Run: headless pygame with SDL's dummy video driver; simulated clock (each Clock.tick advances the game by its frame time, no real sleeping); random seed 0; keys injected as events and as key.get_pressed() state; mouse plan: one left click at the window centre at the start of phase 2, then a move to the lower-right quarter at the start of phase 3.
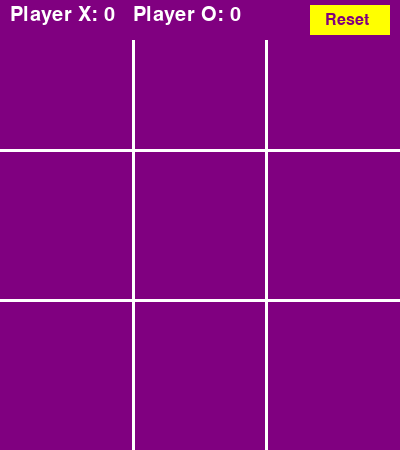
Frame 1 of 4 · flips 1–60 · no input
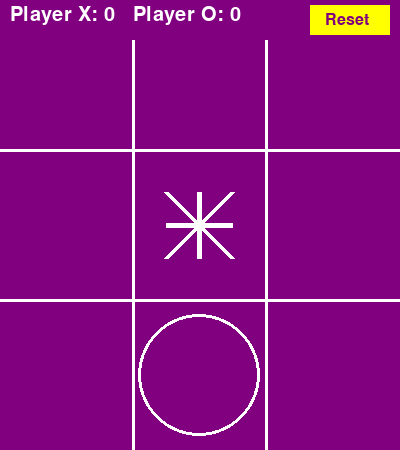
Frame 2 of 4 · flips 61–180 · clicked the window centre · tapped SPACE, RETURN · held RIGHT (→), D
Frame 3 of 4 · flips 181–300 · moved the mouse to the lower-right quarter · held DOWN (↓), S · screen unchanged from frame 2, image omitted
Frame 4 of 4 · flips 301–420 · held LEFT (←), A, UP (↑), W · screen unchanged from frame 3, image omitted

The pygame program that drew these frames:

import pygame
import sys
from collections import deque
import random

# Define colors
WHITE = (255, 255, 255)
PURPLE = (128, 0, 128)
YELLOW = (255, 255, 0)

# Initialize pygame
pygame.init()

# Set up the game window
WINDOW_SIZE = (400, 450)
screen = pygame.display.set_mode(WINDOW_SIZE)
pygame.display.set_caption("Tic Tac Toe")
BOARD_SIZE = 3
board = [["" for _ in range(BOARD_SIZE)] for _ in range(BOARD_SIZE)]

score_font = pygame.font.Font(None, 30)
reset_font = pygame.font.Font(None, 24)

# Variable to keep track of the current player's turn
turn = "X"
score_X = 0
score_O = 0

def draw_score_panel():
    score_panel_rect = pygame.Rect(0, 0, WINDOW_SIZE[0], 40)
    pygame.draw.rect(screen, PURPLE, score_panel_rect)

    score_text = score_font.render(f"Player X: {score_X}   Player O: {score_O}", True, WHITE)
    screen.blit(score_text, (10, 5))

    reset_button_rect = pygame.Rect(WINDOW_SIZE[0] - 90, 5, 80, 30)
    pygame.draw.rect(screen, YELLOW, reset_button_rect)
    reset_text = reset_font.render("Reset", True, PURPLE)
    screen.blit(reset_text, (WINDOW_SIZE[0] - 75, 12))

def draw_board():
    screen.fill(PURPLE)
    draw_grid()

    for row in range(BOARD_SIZE):
        for col in range(BOARD_SIZE):
            if board[row][col] == "X":
                draw_star(col * WINDOW_SIZE[0] // BOARD_SIZE, row * WINDOW_SIZE[1] // BOARD_SIZE)
            elif board[row][col] == "O":
                draw_o(col * WINDOW_SIZE[0] // BOARD_SIZE, row * WINDOW_SIZE[1] // BOARD_SIZE)

def draw_grid():
    for i in range(1, BOARD_SIZE):
        pygame.draw.line(screen, WHITE, (i * WINDOW_SIZE[0] // BOARD_SIZE, 0), (i * WINDOW_SIZE[0] // BOARD_SIZE, WINDOW_SIZE[1]), 3)
        pygame.draw.line(screen, WHITE, (0, i * WINDOW_SIZE[1] // BOARD_SIZE), (WINDOW_SIZE[0], i * WINDOW_SIZE[1] // BOARD_SIZE), 3)

def draw_star(x, y):
    x_center = x + WINDOW_SIZE[0] // (2 * BOARD_SIZE)
    y_center = y + WINDOW_SIZE[1] // (2 * BOARD_SIZE)
    radius = WINDOW_SIZE[0] // (4 * BOARD_SIZE)

    pygame.draw.line(screen, WHITE, (x_center - radius, y_center), (x_center + radius, y_center), 5)
    pygame.draw.line(screen, WHITE, (x_center, y_center - radius), (x_center, y_center + radius), 5)
    pygame.draw.line(screen, WHITE, (x_center - radius, y_center - radius), (x_center + radius, y_center + radius), 5)
    pygame.draw.line(screen, WHITE, (x_center - radius, y_center + radius), (x_center + radius, y_center - radius), 5)

def draw_o(x, y):
    radius = WINDOW_SIZE[0] // (2 * BOARD_SIZE) - 5
    center_x = x + WINDOW_SIZE[0] // (2 * BOARD_SIZE)
    center_y = y + WINDOW_SIZE[1] // (2 * BOARD_SIZE)
    pygame.draw.circle(screen, WHITE, (center_x, center_y), radius, 3)

def check_win(board, player):
    for i in range(BOARD_SIZE):
        if all(board[i][j] == player for j in range(BOARD_SIZE)):
            return True
        if all(board[j][i] == player for j in range(BOARD_SIZE)):
            return True
    if all(board[i][i] == player for i in range(BOARD_SIZE)):
        return True
    if all(board[i][BOARD_SIZE - 1 - i] == player for i in range(BOARD_SIZE)):
        return True
    return False

def check_tie(board):
    return all(board[i][j] != "" for i in range(BOARD_SIZE) for j in range(BOARD_SIZE))

def reset_game():
    global board, turn
    board = [["" for _ in range(BOARD_SIZE)] for _ in range(BOARD_SIZE)]
    turn = "X"
    draw_board()
    draw_score_panel()
    pygame.display.flip()

def find_next_empty_space_bfs(board, x, y):
    visited = [[False for _ in range(BOARD_SIZE)] for _ in range(BOARD_SIZE)]
    queue = deque([(x, y)])

    while queue:
        cx, cy = queue.popleft()
        if board[cx][cy] == "":
            return (cx, cy)

        for dx, dy in [(1, 0), (-1, 0), (0, 1), (0, -1)]:
            nx, ny = cx + dx, cy + dy
            if 0 <= nx < BOARD_SIZE and 0 <= ny < BOARD_SIZE and not visited[nx][ny]:
                visited[nx][ny] = True
                queue.append((nx, ny))

def main():
    global turn, score_X, score_O
    computer_turn = False

    while True:
        for event in pygame.event.get():
            if event.type == pygame.QUIT:
                pygame.quit()
                sys.exit()

            if event.type == pygame.MOUSEBUTTONDOWN and event.button == 1:
                x, y = event.pos
                col = x // (WINDOW_SIZE[0] // BOARD_SIZE)
                row = y // (WINDOW_SIZE[1] // BOARD_SIZE)

                if board[row][col] == "" and turn == "X" and not computer_turn:
                    board[row][col] = "X"

                    if check_win(board, "X"):
                        score_X += 1
                        winner_text = score_font.render("Player X wins!", True, WHITE)
                        screen.blit(winner_text, (40, WINDOW_SIZE[1] // 2))
                        pygame.display.flip()
                        pygame.time.wait(2000)
                        reset_game()
                    elif check_tie(board):
                        tie_text = score_font.render("It's a tie!", True, WHITE)
                        screen.blit(tie_text, (120, WINDOW_SIZE[1] // 2))
                        pygame.display.flip()
                        pygame.time.wait(2000)
                        reset_game()
                    else:
                        turn = "O"
                        computer_turn = True

        if computer_turn and turn == "O":
                x, y = find_next_empty_space_bfs(board, row, col)
                if (x, y) is not None:
                    row, col = x, y
                    board[row][col] = "O"

                    if check_win(board, "O"):
                        score_O += 1
                        winner_text = score_font.render("Player O wins!", True, WHITE)
                        screen.blit(winner_text, (40, WINDOW_SIZE[1] // 2))
                        pygame.display.flip()
                        pygame.time.wait(2000)
                        reset_game()
                    elif check_tie(board):
                        tie_text = score_font.render("It's a tie!", True, WHITE)
                        screen.blit(tie_text, (120, WINDOW_SIZE[1] // 2))
                        pygame.display.flip()
                        pygame.time.wait(2000)
                        reset_game()
                    else:
                        turn = "X"
                        computer_turn = False

        draw_board()
        draw_score_panel()
        pygame.display.flip()

if __name__ == "__main__":
    draw_board()
    draw_score_panel()
    main()
